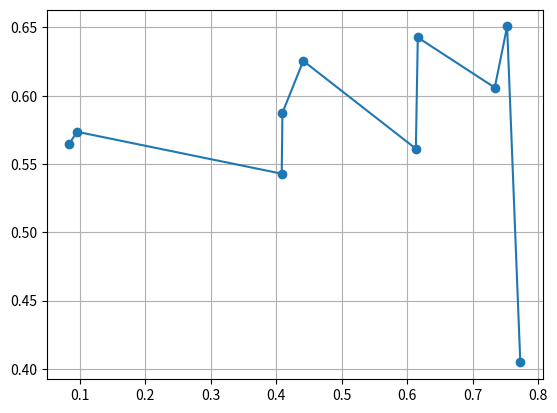

The script that saved this image:
import numpy as np
import matplotlib.pyplot as plt
import pandas as pd
import os
from scipy.optimize import curve_fit
from textwrap import wrap


def AbsErrorROCPerPoint(scores, mode='mean', draw=True):
    # INPUT: n x 2, cols: conf, abs error
    n = scores.shape[0]
    scores = scores[(-scores[:, 0]).argsort()]  # sort confidence in descending order
    if mode == 'mean':
        # mean of conf
        cum_error = np.cumsum(scores[:, 1], axis=0)
        ave_error = cum_error / (np.arange(n) + 1)
    elif mode == 'median':
        # median of conf
        ave_error = np.zeros((n,))
        for i in range(n):
            ave_error[i] = np.median(scores[:i + 1, 1])
    if draw:
        plt.plot(scores[:, 0], ave_error, '-o')
        plt.grid()
        plt.show()
    return np.stack((scores[:, 0], ave_error), axis=1)


def AbsErrorROCFixedSteps(scores, num_threth=50, mode='median', draw=True):
    # INPUT: n x 2, cols: conf, abs error
    scores = scores[(-scores[:, 0]).argsort()]  # sort confidence in descending order
    ave_error = np.zeros((num_threth, 2))
    n = scores.shape[0]
    step_size = n / num_threth
    for i in range(num_threth):
        ind = min(np.int((i + 1) * step_size + 1), n - 1)
        ave_error[i, 0] = scores[ind, 0]
        if mode == 'mean':
            ave_error[i, 1] = np.mean(scores[:ind, 1])
        if mode == 'median':
            ave_error[i, 1] = np.median(scores[:ind, 1])
    if draw:
        plt.plot(ave_error[:, 0], ave_error[:, 1], '-o')
        plt.grid()
        plt.show()
    return ave_error


def gaussian(x, mu, sig):
    return 1 / (2 * np.pi * sig) * np.exp(-np.power(x - mu, 2.) / (2 * np.power(sig, 2.)))


def scaled_gaussian(x, mu, sig, s):
    return s * np.exp(-np.power(x - mu, 2.) / (2 * np.power(sig, 2.)))


def gaussianVoting(scores, kernel_var=500, draw=True, path='../figures/offset.jpg'):
    # INPUT: n x 2, conf, offset
    # OUTPUT: offset
    offset_max = 20000
    x = np.arange(-offset_max, offset_max + 1)
    y = np.zeros(2 * offset_max + 1)
    for i in range(scores.shape[0]):
        y += gaussian(x, scores[i, 1], kernel_var) * scores[i, 0]
    y /= np.sum(scores[:, 0])
    offset = np.argmax(y) - offset_max

    # fit a Gaussian to voted_shift using nonlinear least square
    # confidence of the shift estimation can be described as the variance of the estimated model parameters
    # conf = max(abs(y-median(y)))/stdev(y)
    try:
        popt, pcov = curve_fit(gaussian, x, y, bounds=([-offset_max, 0], [offset_max, np.inf]))
        y_nlm = gaussian(x, *popt)
    except RuntimeError:
        popt, pcov = np.array([np.inf, np.inf, np.inf]), \
                     np.array([[np.inf, np.inf, np.inf], [np.inf, np.inf, np.inf], [np.inf, np.inf, np.inf]])
        y_nlm = np.zeros((len(x)))
    conf = 200000 / popt[1] / pcov[0, 0]
    if draw:
        plt.figure()
        plt.plot(x, y, color='blue', label='weighted kde')
        plt.plot(x, y_nlm, color='red', label='fitted gaussian')
        plt.xlabel('shift/ms')
        plt.ylabel('probability')
        plt.legend(loc='upper right')
        title = '{} windows, offset={}ms, conf={:.2f}'.format(scores.shape[0], int(offset), conf)
        plt.title("\n".join(wrap(title, 60)))
        plt.savefig(path)
        plt.close()

    return offset, conf, [popt, pcov]


def gaussianVotingPerVideo(scores_dataframe, kernel_var=100, thresh=0, min_voting_segs=0, draw=True,
                           folder='../figures/cross_corr/'):
    # INPUT: n x 3, conf, offset, video
    # OUTPUT: nv, offset
    scores = scores_dataframe[['confidence', 'drift', 'video']].to_numpy()
    scores = scores[scores[:, 0] > thresh]
    videos = np.unique(scores_dataframe[['video']].to_numpy())
    offset = np.zeros((len(videos)))
    conf = np.zeros((len(videos)))
    nlm_params = np.zeros((len(videos), 4))
    num_valid_segs = np.zeros((len(videos)))
    num_segs = 0
    num_videos = 0
    for i, vid in enumerate(videos):
        path = os.path.join(folder, 'offset_' + vid)
        valid_segs = scores[:, 2] == vid
        num_segs_cur = sum(valid_segs)
        if num_segs_cur > min_voting_segs:
            offset[i], conf[i], p = gaussianVoting(scores[valid_segs, :2], kernel_var, draw, path)
            nlm_params[i, :] = np.concatenate((p[0][:2], np.diag(p[1])[:2]))
            num_valid_segs[i] = num_segs_cur
            num_segs += num_segs_cur
            num_videos += 1
        else:
            offset[i] = np.nan
            conf[i] = np.nan
    try:
        ave_segs = num_segs / num_videos
    except ZeroDivisionError:
        ave_segs = np.nan
    summary_df = pd.DataFrame(np.concatenate(
        [np.stack([videos, offset, abs(offset), num_valid_segs, conf], axis=1), nlm_params, abs(nlm_params[:, :1])],
        axis=1), \
                              columns=['video', 'offset', 'abs_offset', 'num_segs', 'conf', 'mu', 'sigma', 'mu_var',
                                       'sigma_var', 'abs_mu'])

    return summary_df, ave_segs


def testCase1():
    scores = np.random.rand(10, 2)
    ave_errors = AbsErrorROCPerPoint(scores)
    print(ave_errors)


def videoDrift(scores_dataframe, output_file):
    offset, _ = gaussianVotingPerVideo(scores_dataframe, draw=True, folder='../figures/cross_corr')
    offset.to_csv(output_file, index=None)
    return offset


def videoDriftROC(scores_dataframe, num_thresh=50, draw=True, folder='../figures/cross_corr'):
    # INPUT: n x 2, cols: conf, abs error
    # lb = 3
    # ub = 5
    lb = 0
    ub = 7
    conf_threshs = np.linspace(lb, ub, num_thresh)
    offsets = np.zeros((num_thresh,))
    num_videos = np.zeros((num_thresh,))
    num_valid_segs = np.zeros((num_thresh,))
    for i, thresh in enumerate(conf_threshs):
        offset, ave_segs = gaussianVotingPerVideo(scores_dataframe, kernel_var=500, thresh=thresh, draw=False)
        offset = offset.to_numpy()
        valid_videos = ~np.isnan(offset[:, 1].astype(np.float))
        offsets[i] = np.mean(abs(offset[valid_videos, 1]))
        num_videos[i] = sum(valid_videos)
        num_valid_segs[i] = ave_segs
    if draw:
        fig, ax = plt.subplots()
        ax.plot(conf_threshs, offsets, color="red", marker="o")
        ax.set_xlabel("confidence threshold", fontsize=14)
        ax.set_ylabel("abs offset", color="red", fontsize=14)
        ax2 = ax.twinx()
        ax2.plot(conf_threshs, num_videos, color="blue", marker="o")
        ax2.set_ylabel("number of valid videos", color="blue", fontsize=14)
        plt.grid()
        # plt.show()
        fig.savefig(os.path.join(folder, "video drift ROC curve"), \
                    format='jpeg', \
                    dpi=100, \
                    bbox_inches='tight')
        plt.figure()
        plt.plot(conf_threshs, num_valid_segs, marker="o")
        plt.grid()
        plt.savefig(os.path.join(folder, "num of segs"), \
                    format='jpeg', \
                    dpi=100, \
                    bbox_inches='tight')
        plt.show()
    return offsets, num_videos


if __name__ == '__main__':
    testCase1()
